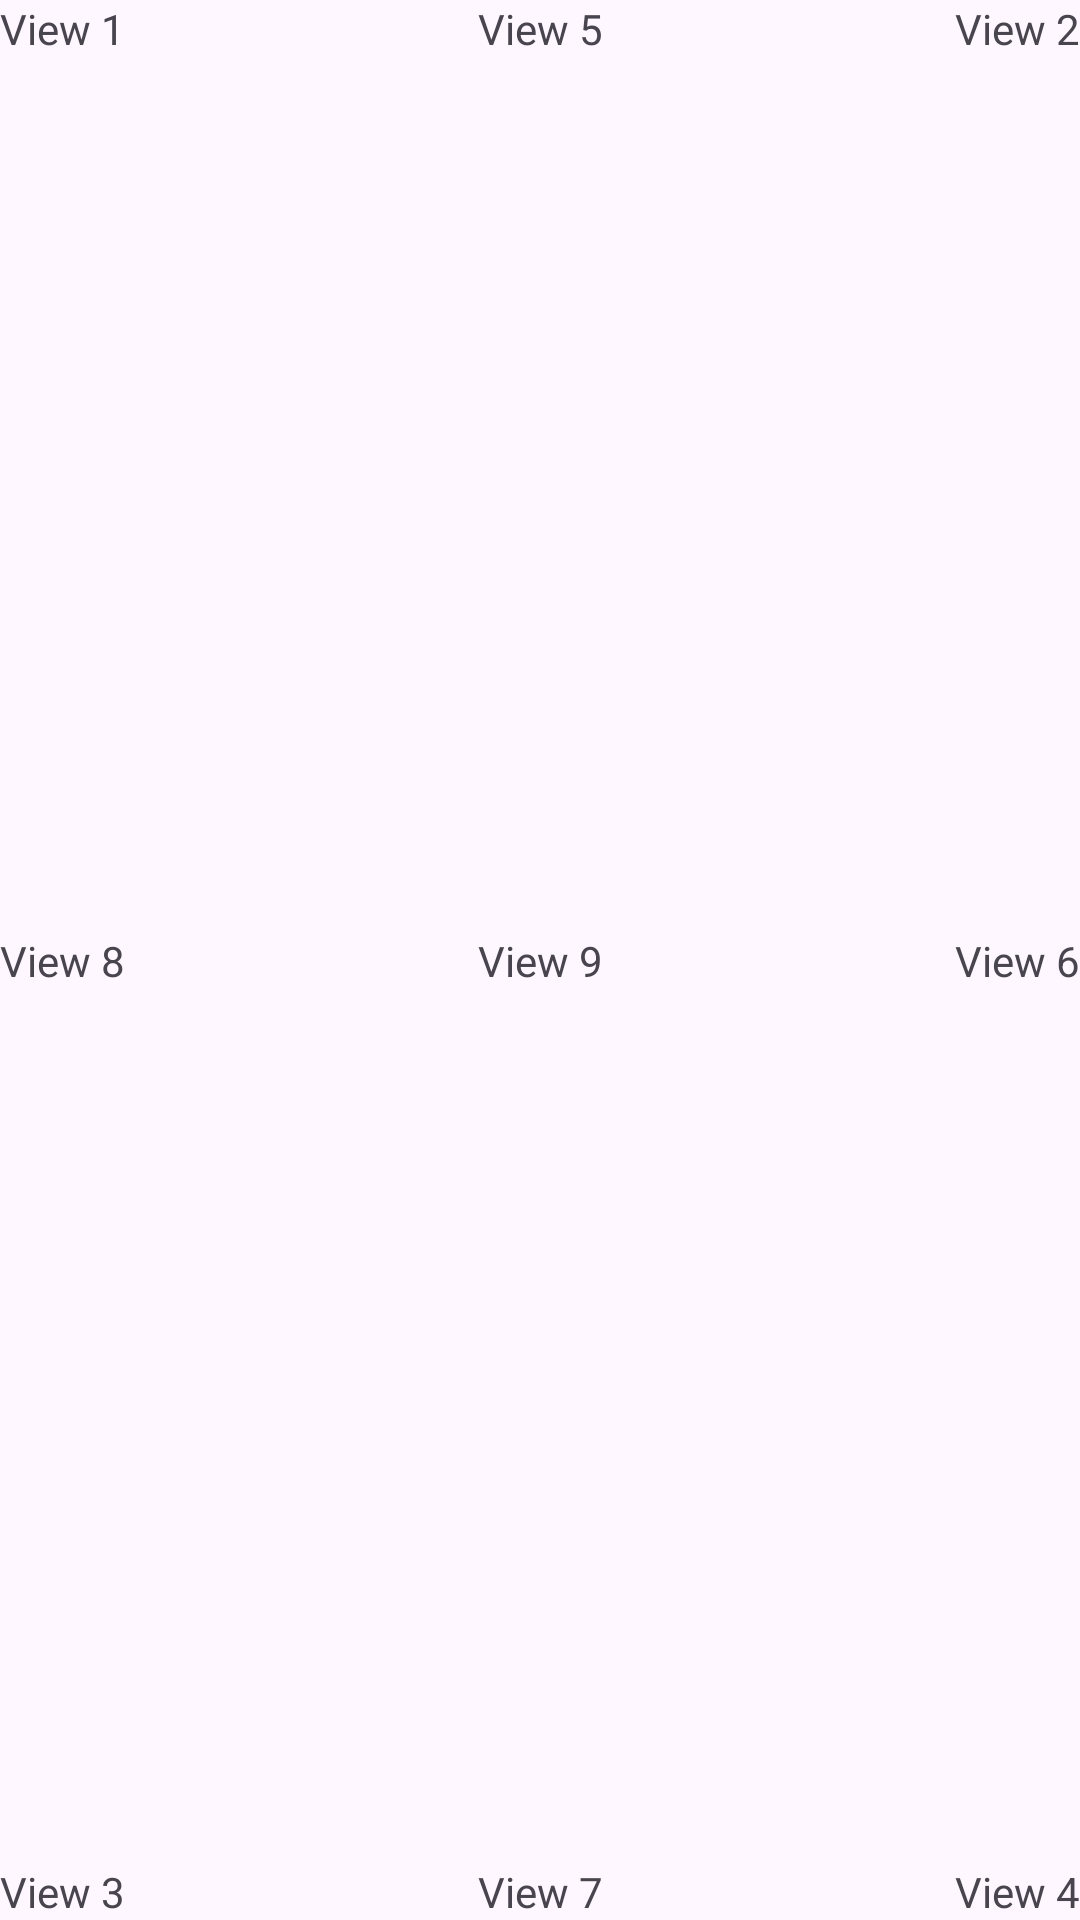

Reconstruct the res/layout file that produces this screen, plus the resources it refers to.
<!-- AndroidManifest.xml: application theme Theme.ConstraintLayout08032024 -->
<!-- res/layout/activity_main.xml -->
<?xml version="1.0" encoding="utf-8"?>
<androidx.constraintlayout.widget.ConstraintLayout xmlns:android="http://schemas.android.com/apk/res/android"
    xmlns:app="http://schemas.android.com/apk/res-auto"
    xmlns:tools="http://schemas.android.com/tools"
    android:layout_width="match_parent"
    android:layout_height="match_parent"
    tools:context=".MainActivity">

    <TextView
        android:layout_width="wrap_content"
        android:layout_height="wrap_content"
        android:text="View 1"
        app:layout_constraintTop_toTopOf="parent"
        app:layout_constraintStart_toStartOf="parent"
        />
    <TextView
        android:layout_width="wrap_content"
        android:layout_height="wrap_content"
        android:text="View 2"
        app:layout_constraintTop_toTopOf="parent"
        app:layout_constraintRight_toRightOf="parent"/>
    <TextView
        android:layout_width="wrap_content"
        android:layout_height="wrap_content"
        app:layout_constraintStart_toStartOf="parent"
        app:layout_constraintBottom_toBottomOf="parent"
        android:text="View 3"/>
    <TextView
        android:layout_width="wrap_content"
        android:layout_height="wrap_content"
        app:layout_constraintRight_toRightOf="parent"
        app:layout_constraintBottom_toBottomOf="parent"
        android:text="View 4"/>
    <TextView
        android:layout_width="wrap_content"
        android:layout_height="wrap_content"
        android:text="View 5"
        app:layout_constraintStart_toStartOf="parent"
        app:layout_constraintTop_toTopOf="parent"
        app:layout_constraintEnd_toEndOf="parent"/>
    <TextView
        android:layout_width="wrap_content"
        android:layout_height="wrap_content"
        android:text="View 6"
        app:layout_constraintTop_toTopOf="parent"
        app:layout_constraintBottom_toBottomOf="parent"
        app:layout_constraintEnd_toEndOf="parent"
        />
    <TextView
        android:layout_width="wrap_content"
        android:layout_height="wrap_content"
        android:text="View 7"
        app:layout_constraintStart_toStartOf="parent"
        app:layout_constraintEnd_toEndOf="parent"
        app:layout_constraintBottom_toBottomOf="parent"
        />
    <TextView
        android:layout_width="wrap_content"
        android:layout_height="wrap_content"
        android:text="View 8"
        app:layout_constraintStart_toStartOf="parent"
        app:layout_constraintTop_toTopOf="parent"
        app:layout_constraintBottom_toBottomOf="parent"/>
    <TextView
        android:layout_width="wrap_content"
        android:layout_height="wrap_content"
        android:text="View 9"
        app:layout_constraintStart_toStartOf="parent"
        app:layout_constraintEnd_toEndOf="parent"
        app:layout_constraintTop_toTopOf="parent"
        app:layout_constraintBottom_toBottomOf="parent"/>

</androidx.constraintlayout.widget.ConstraintLayout>
<!-- resources referenced by this layout -->
<resources>
  <style name="Theme.ConstraintLayout08032024" parent="Base.Theme.ConstraintLayout08032024" />
  <style name="Base.Theme.ConstraintLayout08032024" parent="Theme.Material3.DayNight.NoActionBar">
          
          
      </style>
</resources>
